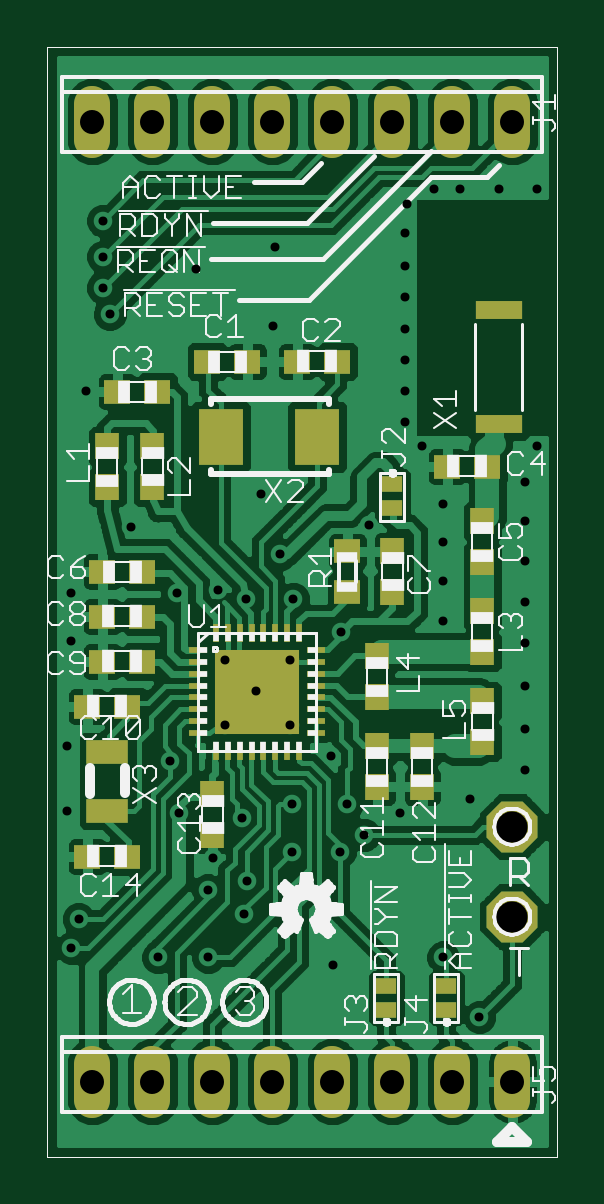
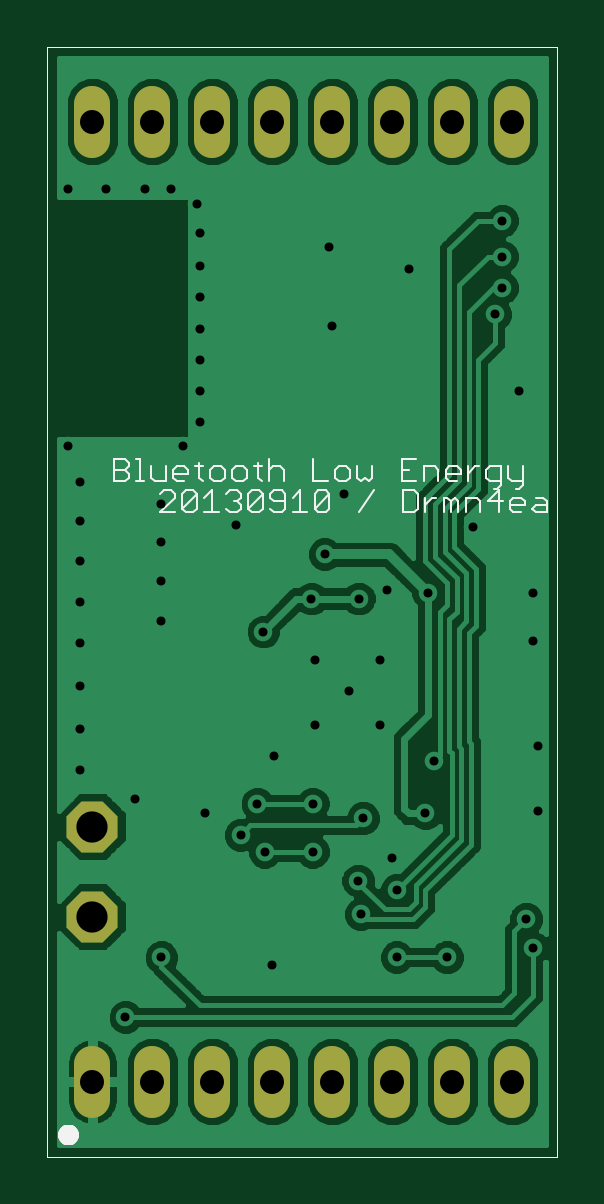
Circuit board: 9 layer files. Board 21.6 x 47.0 mm.
- outline: shield-ble.boardoutline.ger (229 bytes)
- bottom_copper: shield-ble.bottomlayer.ger (50111 bytes)
- bottom_silk: shield-ble.bottomsilkscreen.ger (6357 bytes)
- bottom_mask: shield-ble.bottomsoldermask.ger (835 bytes)
- drill: shield-ble.drills.xln (1216 bytes)
- paste: shield-ble.tcream.ger (2195 bytes)
- top_copper: shield-ble.toplayer.ger (84126 bytes)
- top_silk: shield-ble.topsilkscreen.ger (30938 bytes)
- top_mask: shield-ble.topsoldermask.ger (2925 bytes)

=== outline: shield-ble.boardoutline.ger (229 bytes, source withheld) ===
=== bottom_copper: shield-ble.bottomlayer.ger (50111 bytes, source omitted) ===
=== bottom_silk: shield-ble.bottomsilkscreen.ger ===
G75*
%MOIN*%
%OFA0B0*%
%FSLAX24Y24*%
%IPPOS*%
%LPD*%
%AMOC8*
5,1,8,0,0,1.08239X$1,22.5*
%
%ADD10C,0.0000*%
%ADD11C,0.0160*%
%ADD12C,0.0030*%
D10*
X001020Y000540D02*
X001020Y019040D01*
X009520Y019040D01*
X009520Y000540D01*
X001020Y000540D01*
D11*
X009081Y000900D02*
X009083Y000919D01*
X009089Y000936D01*
X009098Y000952D01*
X009110Y000966D01*
X009125Y000977D01*
X009142Y000985D01*
X009161Y000989D01*
X009179Y000989D01*
X009198Y000985D01*
X009214Y000977D01*
X009230Y000966D01*
X009242Y000952D01*
X009251Y000936D01*
X009257Y000919D01*
X009259Y000900D01*
X009257Y000881D01*
X009251Y000864D01*
X009242Y000848D01*
X009230Y000834D01*
X009215Y000823D01*
X009198Y000815D01*
X009179Y000811D01*
X009161Y000811D01*
X009142Y000815D01*
X009126Y000823D01*
X009110Y000834D01*
X009098Y000848D01*
X009089Y000864D01*
X009083Y000881D01*
X009081Y000900D01*
D12*
X007645Y011275D02*
X007398Y011275D01*
X007398Y011522D02*
X007398Y011584D01*
X007460Y011645D01*
X007583Y011645D01*
X007645Y011584D01*
X007729Y011795D02*
X007544Y011795D01*
X007544Y012042D01*
X007423Y011980D02*
X007423Y011857D01*
X007361Y011795D01*
X007238Y011795D01*
X007176Y011918D02*
X007176Y011980D01*
X007238Y012042D01*
X007361Y012042D01*
X007423Y011980D01*
X007423Y011918D02*
X007176Y011918D01*
X007055Y012042D02*
X006931Y012042D01*
X006993Y012104D02*
X006993Y011857D01*
X006931Y011795D01*
X006809Y011857D02*
X006809Y011980D01*
X006747Y012042D01*
X006624Y012042D01*
X006562Y011980D01*
X006562Y011857D01*
X006624Y011795D01*
X006747Y011795D01*
X006809Y011857D01*
X006785Y011645D02*
X006785Y011275D01*
X006908Y011275D02*
X006661Y011275D01*
X006540Y011337D02*
X006478Y011275D01*
X006355Y011275D01*
X006293Y011337D01*
X006293Y011398D01*
X006355Y011460D01*
X006417Y011460D01*
X006355Y011460D02*
X006293Y011522D01*
X006293Y011584D01*
X006355Y011645D01*
X006478Y011645D01*
X006540Y011584D01*
X006379Y011795D02*
X006441Y011857D01*
X006441Y011980D01*
X006379Y012042D01*
X006255Y012042D01*
X006194Y011980D01*
X006194Y011857D01*
X006255Y011795D01*
X006379Y011795D01*
X006172Y011584D02*
X006172Y011337D01*
X005925Y011584D01*
X005925Y011337D01*
X005987Y011275D01*
X006110Y011275D01*
X006172Y011337D01*
X006172Y011584D02*
X006110Y011645D01*
X005987Y011645D01*
X005925Y011584D01*
X005803Y011584D02*
X005803Y011522D01*
X005742Y011460D01*
X005557Y011460D01*
X005557Y011337D02*
X005557Y011584D01*
X005618Y011645D01*
X005742Y011645D01*
X005803Y011584D01*
X005827Y011795D02*
X005827Y012165D01*
X005765Y012042D02*
X005642Y012042D01*
X005580Y011980D01*
X005580Y011795D01*
X005827Y011980D02*
X005765Y012042D01*
X005949Y012042D02*
X006072Y012042D01*
X006011Y012104D02*
X006011Y011857D01*
X005949Y011795D01*
X005803Y011337D02*
X005742Y011275D01*
X005618Y011275D01*
X005557Y011337D01*
X005435Y011275D02*
X005188Y011275D01*
X005312Y011275D02*
X005312Y011645D01*
X005435Y011522D01*
X005067Y011584D02*
X005067Y011337D01*
X004820Y011584D01*
X004820Y011337D01*
X004882Y011275D01*
X005005Y011275D01*
X005067Y011337D01*
X005067Y011584D02*
X005005Y011645D01*
X004882Y011645D01*
X004820Y011584D01*
X004843Y011795D02*
X005090Y011795D01*
X005090Y012165D01*
X004722Y011980D02*
X004722Y011857D01*
X004660Y011795D01*
X004537Y011795D01*
X004475Y011857D01*
X004475Y011980D01*
X004537Y012042D01*
X004660Y012042D01*
X004722Y011980D01*
X004354Y012042D02*
X004354Y011857D01*
X004292Y011795D01*
X004230Y011857D01*
X004168Y011795D01*
X004107Y011857D01*
X004107Y012042D01*
X004083Y011645D02*
X004330Y011275D01*
X003594Y011275D02*
X003408Y011275D01*
X003347Y011337D01*
X003347Y011584D01*
X003408Y011645D01*
X003594Y011645D01*
X003594Y011275D01*
X003617Y011795D02*
X003370Y011795D01*
X003249Y011795D02*
X003249Y012042D01*
X003063Y012042D01*
X003002Y011980D01*
X003002Y011795D01*
X002880Y011857D02*
X002880Y011980D01*
X002819Y012042D01*
X002695Y012042D01*
X002633Y011980D01*
X002633Y011918D01*
X002880Y011918D01*
X002880Y011857D02*
X002819Y011795D01*
X002695Y011795D01*
X002512Y011795D02*
X002512Y012042D01*
X002389Y012042D02*
X002512Y011918D01*
X002389Y012042D02*
X002327Y012042D01*
X002205Y011980D02*
X002205Y011857D01*
X002143Y011795D01*
X001958Y011795D01*
X001958Y011733D02*
X001958Y012042D01*
X002143Y012042D01*
X002205Y011980D01*
X002082Y011672D02*
X002020Y011672D01*
X001958Y011733D01*
X001997Y011645D02*
X002182Y011460D01*
X001935Y011460D01*
X001997Y011275D02*
X001997Y011645D01*
X001837Y011857D02*
X001775Y011795D01*
X001590Y011795D01*
X001590Y011733D02*
X001652Y011672D01*
X001713Y011672D01*
X001590Y011733D02*
X001590Y012042D01*
X001837Y012042D02*
X001837Y011857D01*
X001752Y011522D02*
X001628Y011522D01*
X001566Y011460D01*
X001566Y011398D01*
X001813Y011398D01*
X001813Y011337D02*
X001813Y011460D01*
X001752Y011522D01*
X001813Y011337D02*
X001752Y011275D01*
X001628Y011275D01*
X001445Y011337D02*
X001383Y011398D01*
X001198Y011398D01*
X001198Y011460D02*
X001198Y011275D01*
X001383Y011275D01*
X001445Y011337D01*
X001383Y011522D02*
X001260Y011522D01*
X001198Y011460D01*
X002303Y011460D02*
X002303Y011275D01*
X002303Y011460D02*
X002365Y011522D01*
X002550Y011522D01*
X002550Y011275D01*
X002671Y011275D02*
X002671Y011460D01*
X002733Y011522D01*
X002795Y011460D01*
X002795Y011275D01*
X002918Y011275D02*
X002918Y011522D01*
X002857Y011522D01*
X002795Y011460D01*
X003040Y011522D02*
X003102Y011522D01*
X003225Y011398D01*
X003225Y011275D02*
X003225Y011522D01*
X003493Y011980D02*
X003617Y011980D01*
X003617Y012165D02*
X003617Y011795D01*
X003617Y012165D02*
X003370Y012165D01*
X006785Y011645D02*
X006908Y011522D01*
X007030Y011584D02*
X007277Y011337D01*
X007215Y011275D01*
X007092Y011275D01*
X007030Y011337D01*
X007030Y011584D01*
X007092Y011645D01*
X007215Y011645D01*
X007277Y011584D01*
X007277Y011337D01*
X007398Y011522D02*
X007645Y011275D01*
X007729Y011795D02*
X007791Y011857D01*
X007791Y012042D01*
X007975Y012165D02*
X007975Y011795D01*
X008037Y011795D02*
X007913Y011795D01*
X008158Y011857D02*
X008220Y011795D01*
X008405Y011795D01*
X008405Y012165D01*
X008220Y012165D01*
X008158Y012104D01*
X008158Y012042D01*
X008220Y011980D01*
X008405Y011980D01*
X008220Y011980D02*
X008158Y011918D01*
X008158Y011857D01*
X008037Y012165D02*
X007975Y012165D01*
M02*

=== bottom_mask: shield-ble.bottomsoldermask.ger ===
G75*
%MOIN*%
%OFA0B0*%
%FSLAX24Y24*%
%IPPOS*%
%LPD*%
%AMOC8*
5,1,8,0,0,1.08239X$1,22.5*
%
%ADD10C,0.0600*%
%ADD11OC8,0.0850*%
D10*
X001770Y001490D02*
X001770Y002090D01*
X002770Y002090D02*
X002770Y001490D01*
X003770Y001490D02*
X003770Y002090D01*
X004770Y002090D02*
X004770Y001490D01*
X005770Y001490D02*
X005770Y002090D01*
X006770Y002090D02*
X006770Y001490D01*
X007770Y001490D02*
X007770Y002090D01*
X008770Y002090D02*
X008770Y001490D01*
X008770Y017490D02*
X008770Y018090D01*
X007770Y018090D02*
X007770Y017490D01*
X006770Y017490D02*
X006770Y018090D01*
X005770Y018090D02*
X005770Y017490D01*
X004770Y017490D02*
X004770Y018090D01*
X003770Y018090D02*
X003770Y017490D01*
X002770Y017490D02*
X002770Y018090D01*
X001770Y018090D02*
X001770Y017490D01*
D11*
X008770Y006040D03*
X008770Y004540D03*
M02*

=== drill: shield-ble.drills.xln ===
%
M48
M72
T01C0.0150
T02C0.0400
T03C0.0520
%
T01
X1420Y4020
X1540Y4500
X1340Y6300
X1340Y7380
X1420Y9140
X1420Y9940
X2420Y11030
X3180Y9940
X3860Y9980
X4330Y9840
X3980Y8820
X4500Y8300
X3980Y7740
X4260Y6180
X3780Y5510
X3700Y4980
X4340Y5140
X4300Y4580
X3700Y3860
X2860Y3860
X3220Y6260
X3070Y7140
X4900Y10580
X5120Y9840
X5060Y8820
X5060Y7740
X5740Y7220
X6020Y6420
X6300Y5900
X5900Y5620
X5100Y5620
X5100Y6420
X5780Y3740
X6900Y6260
X8060Y6500
X8980Y6980
X8980Y7660
X8980Y8380
X8980Y9100
X8980Y9780
X8980Y10460
X8980Y11140
X8980Y11780
X9180Y12380
X7620Y11420
X7620Y10780
X7620Y10140
X7620Y9460
X6380Y11060
X7260Y12380
X6980Y12780
X6980Y13300
X6980Y13820
X6980Y14340
X6980Y14860
X6980Y15380
X6980Y15940
X7020Y16420
X7460Y16660
X7900Y16660
X8540Y16660
X9180Y16660
X5920Y9290
X4580Y11580
X4780Y14380
X4820Y15700
X3500Y15340
X2060Y14580
X1940Y15020
X1940Y15540
X1940Y16140
X1660Y13300
X7620Y3860
X8220Y2860
T02
X1770Y1790
X2770Y1790
X3770Y1790
X4770Y1790
X5770Y1790
X6770Y1790
X7770Y1790
X8770Y1790
X8770Y17790
X7770Y17790
X6770Y17790
X5770Y17790
X4770Y17790
X3770Y17790
X2770Y17790
X1770Y17790
T03
X8770Y6040
X8770Y4540
M30

=== paste: shield-ble.tcream.ger ===
G75*
%MOIN*%
%OFA0B0*%
%FSLAX24Y24*%
%IPPOS*%
%LPD*%
%AMOC8*
5,1,8,0,0,1.08239X$1,22.5*
%
%ADD10R,0.0433X0.0394*%
%ADD11R,0.0394X0.0433*%
%ADD12R,0.0354X0.0276*%
%ADD13R,0.0748X0.0945*%
%ADD14R,0.0709X0.0394*%
%ADD15R,0.0315X0.0112*%
%ADD16R,0.0112X0.0315*%
%ADD17R,0.0512X0.0512*%
%ADD18R,0.1417X0.1417*%
%ADD19R,0.0787X0.0315*%
D10*
X001685Y005540D03*
X002355Y005540D03*
X002355Y008040D03*
X002605Y008790D03*
X002605Y009540D03*
X002605Y010290D03*
X001935Y010290D03*
X001935Y009540D03*
X001935Y008790D03*
X001685Y008040D03*
X002185Y013290D03*
X002855Y013290D03*
X003685Y013790D03*
X004355Y013790D03*
X005185Y013790D03*
X005855Y013790D03*
X006020Y010625D03*
X006020Y009955D03*
X007685Y012040D03*
X008355Y012040D03*
D11*
X008270Y011125D03*
X008270Y010455D03*
X008270Y009625D03*
X008270Y008955D03*
X008270Y008125D03*
X008270Y007455D03*
X007270Y007375D03*
X007270Y006705D03*
X006520Y006705D03*
X006520Y007375D03*
X006520Y008205D03*
X006520Y008875D03*
X006770Y009955D03*
X006770Y010625D03*
X003770Y006575D03*
X003770Y005905D03*
X002770Y011705D03*
X002770Y012375D03*
X002020Y012375D03*
X002020Y011705D03*
D12*
X006670Y003384D03*
X006670Y002984D03*
X007670Y002984D03*
X007670Y003384D03*
X006770Y011346D03*
X006770Y011746D03*
D13*
X005520Y012540D03*
X003906Y012540D03*
D14*
X002020Y007290D03*
X002020Y006306D03*
D15*
X003536Y007601D03*
X003536Y007798D03*
X003536Y007995D03*
X003536Y008192D03*
X003536Y008388D03*
X003536Y008585D03*
X003536Y008782D03*
X003536Y008979D03*
X005504Y008979D03*
X005504Y008782D03*
X005504Y008585D03*
X005504Y008388D03*
X005504Y008192D03*
X005504Y007995D03*
X005504Y007798D03*
X005504Y007601D03*
D16*
X005209Y007306D03*
X005012Y007306D03*
X004815Y007306D03*
X004618Y007306D03*
X004422Y007306D03*
X004225Y007306D03*
X004028Y007306D03*
X003831Y007306D03*
X003831Y009274D03*
X004028Y009274D03*
X004225Y009274D03*
X004422Y009274D03*
X004618Y009274D03*
X004815Y009274D03*
X005012Y009274D03*
X005209Y009274D03*
D17*
X004835Y008605D03*
X004835Y007975D03*
X004205Y007975D03*
X004205Y008605D03*
D18*
X004520Y008290D03*
D19*
X008540Y012755D03*
X008540Y014645D03*
M02*

=== top_copper: shield-ble.toplayer.ger (84126 bytes, source omitted) ===
=== top_silk: shield-ble.topsilkscreen.ger (30938 bytes, source omitted) ===
=== top_mask: shield-ble.topsoldermask.ger ===
G75*
%MOIN*%
%OFA0B0*%
%FSLAX24Y24*%
%IPPOS*%
%LPD*%
%AMOC8*
5,1,8,0,0,1.08239X$1,22.5*
%
%ADD10C,0.0600*%
%ADD11R,0.0433X0.0394*%
%ADD12R,0.0394X0.0433*%
%ADD13R,0.0354X0.0276*%
%ADD14OC8,0.0850*%
%ADD15R,0.0748X0.0945*%
%ADD16R,0.0709X0.0394*%
%ADD17R,0.0315X0.0112*%
%ADD18R,0.0112X0.0315*%
%ADD19R,0.0512X0.0512*%
%ADD20R,0.1417X0.1417*%
%ADD21R,0.0787X0.0315*%
D10*
X001770Y001490D02*
X001770Y002090D01*
X002770Y002090D02*
X002770Y001490D01*
X003770Y001490D02*
X003770Y002090D01*
X004770Y002090D02*
X004770Y001490D01*
X005770Y001490D02*
X005770Y002090D01*
X006770Y002090D02*
X006770Y001490D01*
X007770Y001490D02*
X007770Y002090D01*
X008770Y002090D02*
X008770Y001490D01*
X008770Y017490D02*
X008770Y018090D01*
X007770Y018090D02*
X007770Y017490D01*
X006770Y017490D02*
X006770Y018090D01*
X005770Y018090D02*
X005770Y017490D01*
X004770Y017490D02*
X004770Y018090D01*
X003770Y018090D02*
X003770Y017490D01*
X002770Y017490D02*
X002770Y018090D01*
X001770Y018090D02*
X001770Y017490D01*
D11*
X003685Y013790D03*
X004355Y013790D03*
X005185Y013790D03*
X005855Y013790D03*
X006020Y010625D03*
X006020Y009955D03*
X007685Y012040D03*
X008355Y012040D03*
X002855Y013290D03*
X002185Y013290D03*
X001935Y010290D03*
X001935Y009540D03*
X001935Y008790D03*
X001685Y008040D03*
X002355Y008040D03*
X002605Y008790D03*
X002605Y009540D03*
X002605Y010290D03*
X002355Y005540D03*
X001685Y005540D03*
D12*
X003770Y005905D03*
X003770Y006575D03*
X002770Y011705D03*
X002770Y012375D03*
X002020Y012375D03*
X002020Y011705D03*
X006520Y008875D03*
X006520Y008205D03*
X006520Y007375D03*
X006520Y006705D03*
X007270Y006705D03*
X007270Y007375D03*
X008270Y007455D03*
X008270Y008125D03*
X008270Y008955D03*
X008270Y009625D03*
X008270Y010455D03*
X008270Y011125D03*
X006770Y010625D03*
X006770Y009955D03*
D13*
X006770Y011346D03*
X006770Y011746D03*
X006670Y003384D03*
X006670Y002984D03*
X007670Y002984D03*
X007670Y003384D03*
D14*
X008770Y004540D03*
X008770Y006040D03*
D15*
X005520Y012540D03*
X003906Y012540D03*
D16*
X002020Y007290D03*
X002020Y006306D03*
D17*
X003536Y007601D03*
X003536Y007798D03*
X003536Y007995D03*
X003536Y008192D03*
X003536Y008388D03*
X003536Y008585D03*
X003536Y008782D03*
X003536Y008979D03*
X005504Y008979D03*
X005504Y008782D03*
X005504Y008585D03*
X005504Y008388D03*
X005504Y008192D03*
X005504Y007995D03*
X005504Y007798D03*
X005504Y007601D03*
D18*
X005209Y007306D03*
X005012Y007306D03*
X004815Y007306D03*
X004618Y007306D03*
X004422Y007306D03*
X004225Y007306D03*
X004028Y007306D03*
X003831Y007306D03*
X003831Y009274D03*
X004028Y009274D03*
X004225Y009274D03*
X004422Y009274D03*
X004618Y009274D03*
X004815Y009274D03*
X005012Y009274D03*
X005209Y009274D03*
D19*
X004835Y008605D03*
X004835Y007975D03*
X004205Y007975D03*
X004205Y008605D03*
D20*
X004520Y008290D03*
D21*
X008540Y012755D03*
X008540Y014645D03*
M02*

